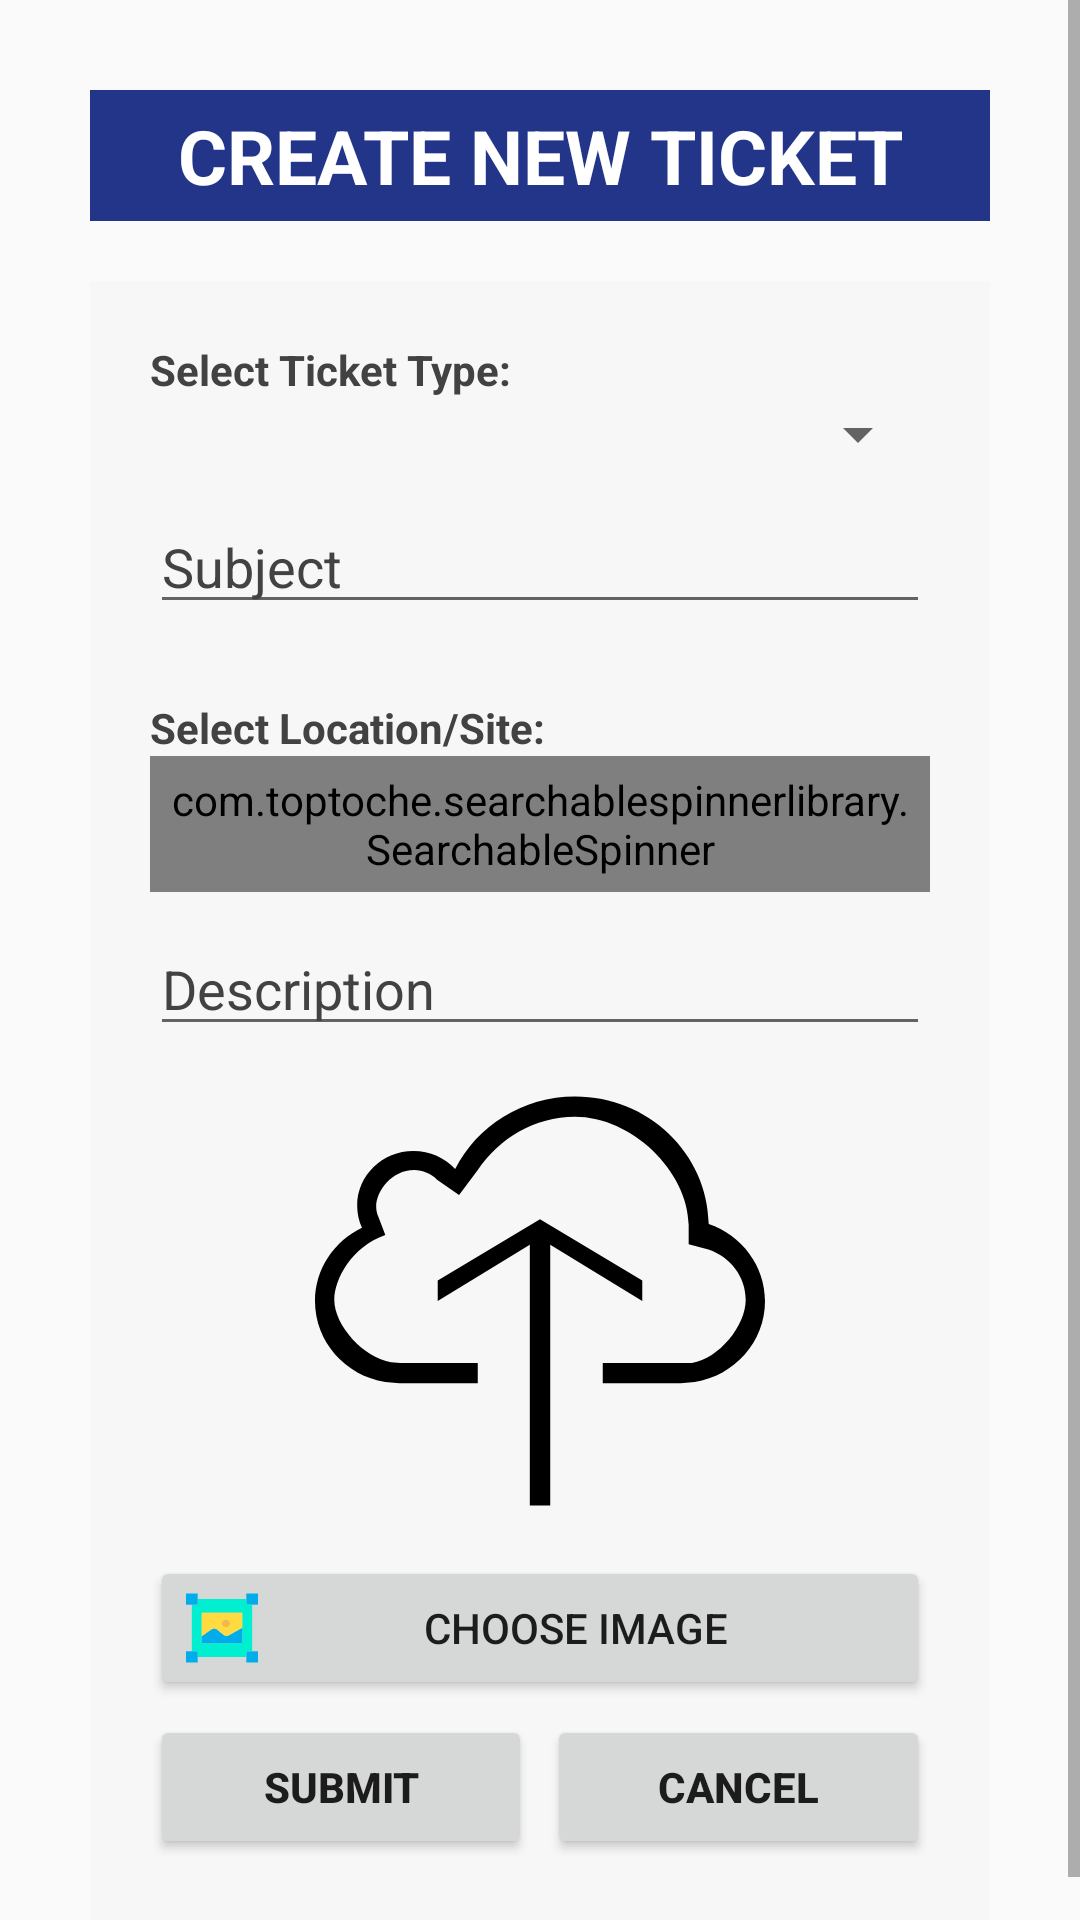

The Android layout XML behind this screen, and the referenced resources:
<!-- AndroidManifest.xml: application theme AppTheme -->
<!-- res/layout/activity_create_ticket.xml -->
<?xml version="1.0" encoding="utf-8"?>
<ScrollView
    xmlns:android="http://schemas.android.com/apk/res/android"
    xmlns:tools="http://schemas.android.com/tools"
    android:layout_width="match_parent"
    android:layout_height="match_parent"
    tools:context="com.example.lubna.eticketing.Ticketing.CreateTicket">

    <LinearLayout
        android:layout_width="match_parent"
        android:layout_height="match_parent"
        android:layout_margin="20dp"
        android:orientation="vertical">

        <LinearLayout
            android:layout_width="match_parent"
            android:layout_height="wrap_content"
            android:layout_margin="10dp"
            android:background="#233588"
            android:baselineAligned="false"
            android:orientation="vertical">


            <TextView
                android:layout_width="wrap_content"
                android:layout_height="wrap_content"
                android:layout_gravity="center"
                android:layout_margin="5dp"
                android:gravity="center"
                android:text="Create New Ticket"
                android:textColor="@color/cardview_light_background"
                android:textSize="25sp"
                android:textStyle="bold"
                android:textAllCaps="true"/>
        </LinearLayout>

        <LinearLayout
            android:layout_width="match_parent"
            android:layout_height="match_parent"
            android:layout_margin="10dp"
            android:padding="20dp"
            android:background="@color/cardview_shadow_end_color"
            android:orientation="vertical">

            <TextView
                android:layout_width="match_parent"
                android:layout_height="wrap_content"
                android:text="Select Ticket Type:"
                android:textColor="@color/cardview_dark_background"
                android:textStyle="bold" />

            <Spinner
                android:id="@+id/spinnertype"
                android:layout_width="match_parent"
                android:layout_height="wrap_content"
                android:inputType="text"
                android:textColorHint="@color/cardview_dark_background" />


            <EditText
                android:id="@+id/editboxsubject"
                android:layout_width="match_parent"
                android:layout_height="wrap_content"
                android:hint="Subject"
                android:layout_marginTop="10dp"
                android:inputType="text"
                android:textColorHint="@color/cardview_dark_background" />

            <TextView
                android:layout_width="match_parent"
                android:layout_height="wrap_content"
                android:layout_marginTop="25dp"
                android:text="Select Location/Site:"
                android:textColor="@color/cardview_dark_background"
                android:textStyle="bold" />


            <com.toptoche.searchablespinnerlibrary.SearchableSpinner
                android:id="@+id/spinner"
                android:layout_width="match_parent"
                android:layout_height="wrap_content"
                android:padding="5dp" />

            <EditText
                android:id="@+id/editboxdescription"
                android:layout_width="match_parent"
                android:layout_height="wrap_content"
                android:layout_below="@+id/editbox4"
                android:layout_marginTop="10dp"
                android:ems="10"
                android:hint="Description"
                android:inputType="textMultiLine"
                android:textColorHint="@color/cardview_dark_background"
                android:textColorLink="@color/colorAccent" />

            <ImageView
                android:id="@+id/Img"
                android:layout_width="match_parent"
                android:layout_height="150dp"
                android:src="@drawable/ic_upload_img"
                android:layout_marginBottom="10dp"
                android:layout_marginTop="10dp"
                android:tooltipText="Choose Image"/>

            <Button
                android:id="@+id/buttonChoose"
                android:layout_width="match_parent"
                android:layout_height="wrap_content"
                android:text="Choose Image"
                android:drawableLeft="@drawable/ic_choose_image"/>

            <LinearLayout
                android:layout_width="match_parent"
                android:layout_height="wrap_content"
                android:gravity="center"
                android:layout_marginTop="5dp"
                android:layout_marginBottom="5dp"
                android:orientation="horizontal">

                <Button
                    android:id="@+id/buttonsubmitticket"
                    android:layout_width="0dp"
                    android:layout_weight="1"
                    android:layout_height="wrap_content"
                    android:padding="10dp"
                    android:text="Submit"
                    android:textStyle="bold" />

                <Button
                    android:id="@+id/btncancel"
                    android:layout_width="0dp"
                    android:layout_weight="1"
                    android:layout_height="wrap_content"
                    android:layout_marginLeft="5dp"
                    android:clickable="false"
                    android:gravity="center"
                    android:text="Cancel"
                    android:textStyle="bold" />

            </LinearLayout>

        </LinearLayout>


    </LinearLayout>
</ScrollView>
<!-- resources referenced by this layout -->
<resources>
  <color name="colorAccent">#ff669900</color>
  <!-- drawable ic_choose_image (drawable) -->
  <vector android:height="24dp" android:viewportHeight="448"
      android:viewportWidth="448.66" android:width="24dp" xmlns:android="http://schemas.android.com/apk/res/android">
      <path android:fillColor="#00acea" android:pathData="m412.289,368.961h36.371v69.609h-72.75v-69.609zM412.289,368.961"/>
      <path android:fillColor="#00acea" android:pathData="m412.289,78.941h-36.379v-69.613h72.75v69.613zM412.289,78.941"/>
      <path android:fillColor="#00efd1" android:pathData="m412.289,78.941v290.02h-36.379v34.801h-303.16v-34.801h-36.379v-290.02h36.379v-34.801h303.16v34.801zM350.5,318.66v-189.422h-252.34v189.422zM350.5,318.66"/>
      <path android:fillColor="#00acea" android:pathData="m350.5,222.59v96.07h-252.34v-43.949l61.301,-42.59c10.641,-7.328 24.848,-6.723 34.828,1.48l39.691,33.129c9.207,7.578 22.117,8.742 32.531,2.93zM350.5,222.59"/>
      <path android:fillColor="#fedb41" android:pathData="m350.5,129.238v93.352l-83.988,47.07c-10.414,5.813 -23.324,4.648 -32.531,-2.93l-39.691,-33.129c-9.98,-8.203 -24.188,-8.809 -34.828,-1.48l-61.301,42.59v-145.473zM248.801,218.25c13.309,0 24.109,-10.32 24.109,-23.059 0,-12.742 -10.801,-23.051 -24.109,-23.051 -13.313,0 -24.121,10.32 -24.121,23.051 0,12.73 10.801,23.059 24.121,23.059zM248.801,218.25"/>
      <path android:fillColor="#f4b844" android:pathData="m272.91,195.191c0,12.738 -10.801,23.059 -24.109,23.059 -13.313,0 -24.121,-10.32 -24.121,-23.059 0,-12.742 10.801,-23.051 24.121,-23.051 13.32,0 24.109,10.32 24.109,23.051zM272.91,195.191"/>
      <path android:fillColor="#00acea" android:pathData="m36.371,368.961h36.379v69.609h-72.75v-69.609zM36.371,368.961"/>
      <path android:fillColor="#00acea" android:pathData="m72.75,44.141v34.801h-72.75v-69.613h72.75zM72.75,44.141"/>
  </vector>
  <!-- drawable ic_upload_img (drawable) -->
  <vector android:height="100dp" android:viewportHeight="612"
      android:viewportWidth="612" android:width="100dp" xmlns:android="http://schemas.android.com/apk/res/android">
      <path android:fillColor="#FF000000" android:pathData="M319.909,584.182l0,-354.682l125.182,76.5l0,-27.818l-139.091,-83.455l-139.091,83.455l0,27.818l125.237,-76.5l0,354.682z"/>
      <path android:fillColor="#FF000000" android:pathData="M0,306.39c0,55.219 41.338,101.035 95.611,109.882l19.139,1.529h106.599v-27.623H116.085l-12.685,-1.001c-36.665,-5.842 -77.168,-49.322 -77.168,-84.874c0,-27.763 23.673,-72.272 69.406,-88.073l-9.208,-24.035c-2.142,-4.618 -3.227,-9.542 -3.227,-14.66c0,-19.974 20.196,-49.655 51.881,-49.655c10.877,0 23.618,5.424 30.934,13.13l29.904,20.78l25.454,-33.91c28.792,-42.924 77.362,-72.439 132.108,-72.439c77.251,0 153.501,73.635 154.725,147.242v26.094l26.9,7.205c30.322,10.209 50.657,37.666 50.657,68.322c0,35.524 -36.387,80.033 -73.051,85.875h-16.83H391.346v27.623h105.877l19.139,-1.529C570.662,407.425 612,361.608 612,306.39c0,-48.515 -31.936,-89.825 -76.527,-105.097c-1.614,-96.084 -82.343,-173.474 -181.653,-173.474c-71.632,0 -133.583,40.253 -163.181,98.754c-13.993,-15.022 -34.244,-24.48 -56.777,-24.48c-42.256,0 -76.5,33.271 -76.5,74.274c0,10.71 2.336,20.892 6.509,30.071C26.038,224.66 0,262.576 0,306.39z"/>
  </vector>
  <style name="AppTheme" parent="Theme.AppCompat.Light.NoActionBar">
          
          <item name="colorPrimary">@color/colorPrimary</item>
          <item name="colorPrimaryDark">@color/colorPrimaryDark</item>
          <item name="colorAccent">@color/colorAccent</item>
      </style>
  <color name="colorPrimary">#dd3333</color>
  <color name="colorPrimaryDark">#d11616</color>
</resources>
